Run: headless pygame with SDL's dummy video driver; simulated clock (each Clock.tick advances the game by its frame time, no real sleeping); random seed 0; keys injected as events and as key.get_pressed() state; no mouse input.
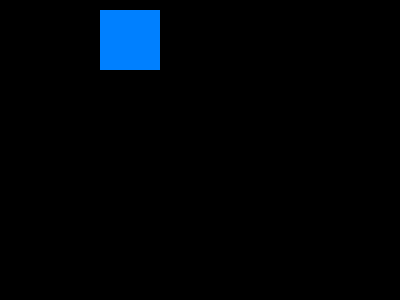
Frame 1 of 4 · flips 1–60 · no input
Frame 2 of 4 · flips 61–180 · tapped SPACE, RETURN · held RIGHT (→), D · screen unchanged from frame 1, image omitted
Frame 3 of 4 · flips 181–300 · held DOWN (↓), S · screen unchanged from frame 2, image omitted
Frame 4 of 4 · flips 301–420 · held LEFT (←), A, UP (↑), W · screen unchanged from frame 3, image omitted

The pygame program that drew these frames:

import pygame
 
pygame.init()
screen = pygame.display.set_mode((400, 300))
pygame.draw.rect(screen, (0, 128, 255), pygame.Rect(100, 10, 60, 60))
done = False
 
while not done:
        for event in pygame.event.get():
                if event.type == pygame.QUIT:
                        done = True
        
        pygame.display.flip()
"""
import pygame. Это, конечно же, необходимо для доступа к фреймворку PyGame.
pygame.init(). Этот вызов инициализирует все модули, необходимые для работы с PyGame.
pygame.display.set_mode((width, height)). Это создает окно заданного размера. Возвращаемое значение — это объект Surface, над котором вы будете выполнять графические операции.
pygame.event.get(). Этот вызов очищает очередь событий. Если вы не вызовете его, сообщения от операционной системы начнут накапливаться, и ваша игра станет неотзывчивой.
pygame.QUIT. Это тип события, который генерируется при нажатии на кнопку закрытия в углу окна.
pygame.display.flip(). PyGame использует двойной буфер, а этот вызов обменивает буферы. Вам просто нужно знать, что этот вызов необходим, чтобы любые обновления, которые вы вносите в коде, стали видимыми.
"""
